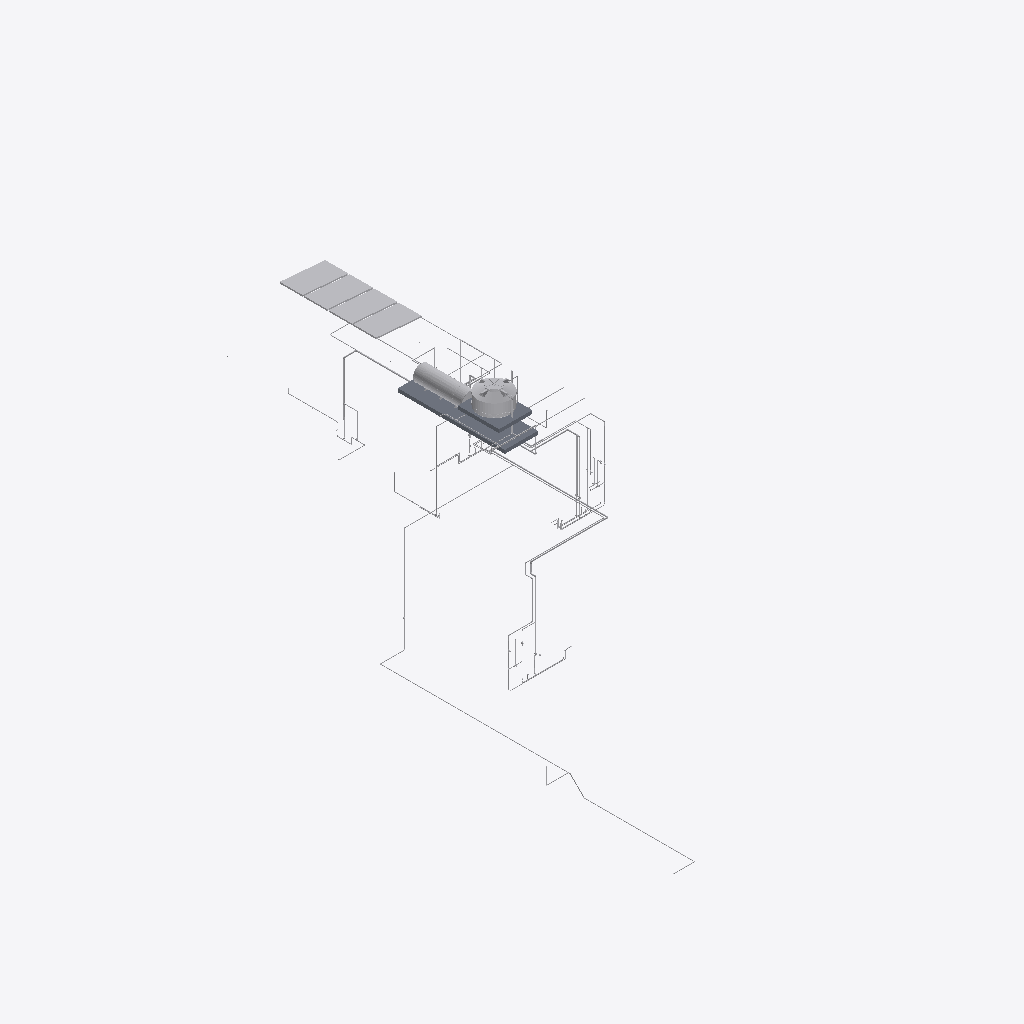
Isometric view of an IFC building model (IFC-SPF (STEP), schema IFC2X3, length unit metre), seen from the south-west, elements coloured by IFC class (only those large enough to see are counted): 41 other elements (light grey), 2 slabs (grey).
Extent 13.7 m × 27.7 m × 6.8 m (x, y, z). Storeys (10): 01-BALDRAMES (-0,10) at -0.10 m; 03-VIGAMENTO PORTAS DE VIDRO (PARTE INFERIOR) (+3,75) at 3.15 m; 02-LAJE INFERIOR(+3,35) at 3.35 m; VM at 3.45 m; 04-LAJE SALA (+4.45) at 4.45 m; VM FUNDO (+4.90) at 4.90 m; VM TOPO (+5.20) at 5.20 m; FINAL PLATIBANDA SALA (+5.45) at 5.45 m; 05-FINAL PLATIBANDA FRONTAL (+5,70) at 5.70 m; 05-FINAL PLATIBANDA BARRILETE (+6,20) at 6.20 m. Elements (598): 295 IfcFlowFitting, 263 IfcFlowSegment, 28 IfcFlowController, 10 IfcFlowTerminal, 2 IfcSlab.

HEADER;
FILE_DESCRIPTION(('ViewDefinition [CoordinationView_V2.0]','RevitIdentifiers [ContentGUID: be0d1124-7961-457b-aa04-cd03d7b3b8cb, VersionGUID: 9523de38-5c35-4962-a210-374453de25dc, NumberOfSaves: 91]','CoordinateReference [CoordinateBase: Coordenadas compartilhadas]'),'2;1');
FILE_NAME('CASA-HID.ifc','2026-09-02T23:30:16-03:00',(''),(''),'ODA SDAI 24.6','Autodesk Revit 24.3.30.11 (PTB) - IFC 24.3.30.11','');
FILE_SCHEMA(('IFC2X3'));
ENDSEC;
DATA;
#27=IFCPROJECT('2_3H4aUM55Uwe4pGCeJ4Sx',#18,'0001',$,$,'Nome do projeto','Status do projeto',(#22),#194874);
#75=IFCSITE('2_3H4aUM55Uwe4pGCeJ4Sv',#18,'Default',$,$,#74,$,$,.ELEMENT.,(-15,-52,0,-120620),(-47,-55,0,-114440),0.0,$,$);
#32=IFCBUILDING('2_3H4aUM55Uwe4pGCeJ4Sw',#18,'',$,$,#30,$,'',.ELEMENT.,$,$,#31);
#36=IFCBUILDINGSTOREY('1qv6ynVKX7xf87anS8vNi1',#18,'01-BALDRAMES (-0,10)',$,'Nível:Cabeça de 8 mm',#35,$,'01-BALDRAMES (-0,10)',.ELEMENT.,-0.10000000000014102);
#40=IFCBUILDINGSTOREY('2XoQAIDBvCs8NlduBsq76Q',#18,'03-VIGAMENTO PORTAS DE VIDRO (PARTE INFERIOR) (+3,75)',$,'Nível:Cabeça de 8 mm',#39,$,'03-VIGAMENTO PORTAS DE VIDRO (PARTE INFERIOR) (+3,75)',.ELEMENT.,3.1499999999997663);
#44=IFCBUILDINGSTOREY('0NXVOP0$L9hBbOq3O$JqFU',#18,'02-LAJE INFERIOR(+3,35)',$,'Nível:Cabeça de 8 mm',#43,$,'02-LAJE INFERIOR(+3,35)',.ELEMENT.,3.349999999999767);
#48=IFCBUILDINGSTOREY('03oS1_rC5BgRSWmGARjplp',#18,'VM',$,'Nível:Cabeça de 8 mm',#47,$,'VM',.ELEMENT.,3.4499999999999997);
#52=IFCBUILDINGSTOREY('2AnbPH7xHFQBrrfORw34p4',#18,'04-LAJE SALA (+4.45)',$,'Nível:Cabeça de 8 mm',#51,$,'04-LAJE SALA (+4.45)',.ELEMENT.,4.45);
#56=IFCBUILDINGSTOREY('03oS1_rC5BgRSWmGARjpYC',#18,'VM FUNDO (+4.90)',$,'Nível:Cabeça de 8 mm',#55,$,'VM FUNDO (+4.90)',.ELEMENT.,4.900000000000075);
#60=IFCBUILDINGSTOREY('03oS1_rC5BgRSWmGARjpjm',#18,'VM TOPO (+5.20)',$,'Nível:Cabeça de 8 mm',#59,$,'VM TOPO (+5.20)',.ELEMENT.,5.200000000000075);
#64=IFCBUILDINGSTOREY('2yt$ycS5r7TQaW_GtXXUxY',#18,'FINAL PLATIBANDA SALA (+5.45)',$,'Nível:Cabeça de 8 mm',#63,$,'FINAL PLATIBANDA SALA (+5.45)',.ELEMENT.,5.45);
#68=IFCBUILDINGSTOREY('0rsgCbE59AdAT6hmjir3An',#18,'05-FINAL PLATIBANDA FRONTAL (+5,70)',$,'Nível:Cabeça de 8 mm',#67,$,'05-FINAL PLATIBANDA FRONTAL (+5,70)',.ELEMENT.,5.699999999999999);
#72=IFCBUILDINGSTOREY('2yt$ycS5r7TQaW_GtXXU$F',#18,'05-FINAL PLATIBANDA BARRILETE (+6,20)',$,'Nível:Cabeça de 8 mm',#71,$,'05-FINAL PLATIBANDA BARRILETE (+6,20)',.ELEMENT.,6.199999999999999);
#69199=IFCSLAB('0ekhV2_H95TvLl4hLKpd9F',#18,'Piso:150MM:798348',$,'Piso:150MM',#69185,#69198,'798348',.FLOOR.);
#39903=IFCFLOWFITTING('0ekhV2_H95TvLl4hLKpdBS',#18,'AmancoWavin_EquipamentosHidraúlicos_CaixadAguaBocaFechada:1000 L:798239',$,'AmancoWavin_EquipamentosHidraúlicos_CaixadAguaBocaFechada:1000 L',#39902,#39899,'798239');
#15751=IFCFLOWTERMINAL('0ekhV2_H95TvLl4hLKpd4D',#18,'Boiler Termossifão:600 L:798158',$,'Boiler Termossifão:600 L',#15750,#15747,'798158');
#69155=IFCFLOWTERMINAL('0ekhV2_H95TvLl4hLKpd94',#18,'Placa Solar:c. 2 m²:798343',$,'Placa Solar:c. 2 m²',#69154,#69150,'798343');
#69140=IFCFLOWTERMINAL('0ekhV2_H95TvLl4hLKpd95',#18,'Placa Solar:c. 2 m²:798342',$,'Placa Solar:c. 2 m²',#69139,#69135,'798342');
#69167=IFCFLOWTERMINAL('0ekhV2_H95TvLl4hLKpd9B',#18,'Placa Solar:c. 2 m²:798344',$,'Placa Solar:c. 2 m²',#69166,#69162,'798344');
#69179=IFCFLOWTERMINAL('0ekhV2_H95TvLl4hLKpd9A',#18,'Placa Solar:c. 2 m²:798345',$,'Placa Solar:c. 2 m²',#69178,#69174,'798345');
#69231=IFCSLAB('0ekhV2_H95TvLl4hLKpd9H',#18,'Piso:150MM:798354',$,'Piso:150MM',#69221,#69230,'798354',.FLOOR.);
#93=IFCFLOWSEGMENT('0ekhV2_H95TvLl4hLKpd51',#18,'Tipos de tubos:HI-S-AF-TET:798082',$,'Tipos de tubos:HI-S-AF-TET',#78,#91,'798082');
#134457=IFCFLOWSEGMENT('0ekhV2_H95TvLl4hLKpcmS',#18,'Tipos de tubos:HI-S-AL-PIS:798943',$,'Tipos de tubos:HI-S-AL-PIS',#134448,#134456,'798943');
#1203=IFCFLOWSEGMENT('0ekhV2_H95TvLl4hLKpd55',#18,'Tipos de tubos:HI-S-AF-TET:798086',$,'Tipos de tubos:HI-S-AF-TET',#1194,#1202,'798086');
#3434=IFCFLOWSEGMENT('0ekhV2_H95TvLl4hLKpd5n',#18,'Tipos de tubos:HI-S-AF-TET:798130',$,'Tipos de tubos:HI-S-AF-TET',#3425,#3433,'798130');
#132722=IFCFLOWSEGMENT('0ekhV2_H95TvLl4hLKpcnm',#18,'Tipos de tubos:HI-S-AL-PIS:798899',$,'Tipos de tubos:HI-S-AL-PIS',#132713,#132721,'798899');
#152745=IFCFLOWSEGMENT('0ekhV2_H95TvLl4hLKpcsF',#18,'Tipos de tubos:HI-S-AL-PIS:799052',$,'Tipos de tubos:HI-S-AL-PIS',#152736,#152744,'799052');
#1320=IFCFLOWSEGMENT('0ekhV2_H95TvLl4hLKpd5N',#18,'Tipos de tubos:HI-S-AF-TET:798100',$,'Tipos de tubos:HI-S-AF-TET',#1311,#1319,'798100');
#74990=IFCFLOWSEGMENT('0ekhV2_H95TvLl4hLKpdFu',#18,'Tipos de tubos:CPVC - Água Quente:798523',$,'Tipos de tubos:CPVC - Água Quente',#74981,#74989,'798523');
#129271=IFCFLOWSEGMENT('0ekhV2_H95TvLl4hLKpcnl',#18,'Tipos de tubos:HI-S-AL-PIS:798892',$,'Tipos de tubos:HI-S-AL-PIS',#129262,#129270,'798892');
#71089=IFCFLOWSEGMENT('0ekhV2_H95TvLl4hLKpd9c',#18,'Tipos de tubos:HI-S-AF-TET:798373',$,'Tipos de tubos:HI-S-AF-TET',#71080,#71088,'798373');
#99924=IFCFLOWSEGMENT('0ekhV2_H95TvLl4hLKpdC3',#18,'Tipos de tubos:HI-S-AF-TET:798656',$,'Tipos de tubos:HI-S-AF-TET',#99915,#99923,'798656');
#74958=IFCFLOWSEGMENT('0ekhV2_H95TvLl4hLKpdFq',#18,'Tipos de tubos:CPVC - Água Quente:798519',$,'Tipos de tubos:CPVC - Água Quente',#74949,#74957,'798519');
#3370=IFCFLOWSEGMENT('0ekhV2_H95TvLl4hLKpd5f',#18,'Tipos de tubos:HI-S-AF-TET:798122',$,'Tipos de tubos:HI-S-AF-TET',#3361,#3369,'798122');
#3564=IFCFLOWSEGMENT('0ekhV2_H95TvLl4hLKpd5z',#18,'Tipos de tubos:CPVC - Água Quente:798142',$,'Tipos de tubos:CPVC - Água Quente',#3554,#3562,'798142');
#129129=IFCFLOWSEGMENT('0ekhV2_H95TvLl4hLKpcnV',#18,'Tipos de tubos:HI-S-AF-TET:798876',$,'Tipos de tubos:HI-S-AF-TET',#129120,#129128,'798876');
#158625=IFCFLOWSEGMENT('0ekhV2_H95TvLl4hLKpcr3',#18,'Tipos de tubos:Cobre Classe E:799104',$,'Tipos de tubos:Cobre Classe E',#158616,#158624,'799104');
#168936=IFCFLOWSEGMENT('0ekhV2_H95TvLl4hLKpcqT',#18,'Tipos de tubos:HI-S-EXT/LIM-TET:799198',$,'Tipos de tubos:HI-S-EXT/LIM-TET',#168927,#168935,'799198');
#74733=IFCFLOWSEGMENT('0ekhV2_H95TvLl4hLKpdFV',#18,'Tipos de tubos:HI-S-AF-TET:798492',$,'Tipos de tubos:HI-S-AF-TET',#74724,#74732,'798492');
#158710=IFCFLOWSEGMENT('0ekhV2_H95TvLl4hLKpcr9',#18,'Tipos de tubos:CPVC - Água Quente:799114',$,'Tipos de tubos:CPVC - Água Quente',#158701,#158709,'799114');
#133737=IFCFLOWSEGMENT('0ekhV2_H95TvLl4hLKpcmC',#18,'Tipos de tubos:CPVC - Água Quente:798927',$,'Tipos de tubos:CPVC - Água Quente',#133728,#133736,'798927');
#69261=IFCFLOWSEGMENT('0ekhV2_H95TvLl4hLKpd9Q',#18,'Tipos de tubos:HI-S-AF-TET:798361',$,'Tipos de tubos:HI-S-AF-TET',#69252,#69260,'798361');
#73090=IFCFLOWSEGMENT('0ekhV2_H95TvLl4hLKpd8Q',#18,'Tipos de tubos:CPVC - Água Quente:798425',$,'Tipos de tubos:CPVC - Água Quente',#73081,#73089,'798425');
#49353=IFCFLOWSEGMENT('0ekhV2_H95TvLl4hLKpdAA',#18,'Tipos de tubos:HI-S-AF-TET:798281',$,'Tipos de tubos:HI-S-AF-TET',#49342,#49352,'798281');
#74862=IFCFLOWSEGMENT('0ekhV2_H95TvLl4hLKpdFe',#18,'Tipos de tubos:CPVC - Água Quente:798507',$,'Tipos de tubos:CPVC - Água Quente',#74853,#74861,'798507');
#134478=IFCFLOWSEGMENT('0ekhV2_H95TvLl4hLKpcmY',#18,'Tipos de tubos:HI-S-AF-PIS:798945',$,'Tipos de tubos:HI-S-AF-PIS',#134469,#134477,'798945');
#4111=IFCFLOWSEGMENT('0ekhV2_H95TvLl4hLKpd47',#18,'Tipos de tubos:CPVC - Água Quente:798148',$,'Tipos de tubos:CPVC - Água Quente',#4102,#4110,'798148');
#82644=IFCFLOWSEGMENT('0ekhV2_H95TvLl4hLKpdEp',#18,'Tipos de tubos:HI-S-AF-TET:798576',$,'Tipos de tubos:HI-S-AF-TET',#82635,#82643,'798576');
#168196=IFCFLOWSEGMENT('0ekhV2_H95TvLl4hLKpcq7',#18,'Tipos de tubos:CPVC - Água Quente:799172',$,'Tipos de tubos:CPVC - Água Quente',#168187,#168195,'799172');
#84330=IFCFLOWSEGMENT('0ekhV2_H95TvLl4hLKpdEt',#18,'Tipos de tubos:CPVC - Água Quente:798580',$,'Tipos de tubos:CPVC - Água Quente',#84321,#84329,'798580');
#152446=IFCFLOWSEGMENT('0ekhV2_H95TvLl4hLKpcta',#18,'Tipos de tubos:CPVC - Água Quente:799015',$,'Tipos de tubos:CPVC - Água Quente',#152437,#152445,'799015');
#1373=IFCFLOWSEGMENT('0ekhV2_H95TvLl4hLKpd5P',#18,'Tipos de tubos:HI-S-AF-TET:798106',$,'Tipos de tubos:HI-S-AF-TET',#1364,#1372,'798106');
#23914=IFCFLOWSEGMENT('0ekhV2_H95TvLl4hLKpd4t',#18,'Tipos de tubos:Cobre Classe E:798196',$,'Tipos de tubos:Cobre Classe E',#23905,#23913,'798196');
#72994=IFCFLOWSEGMENT('0ekhV2_H95TvLl4hLKpd8D',#18,'Tipos de tubos:HI-S-AF-TET:798414',$,'Tipos de tubos:HI-S-AF-TET',#72985,#72993,'798414');
#73371=IFCFLOWSEGMENT('0ekhV2_H95TvLl4hLKpd8_',#18,'Tipos de tubos:HI-S-AF-TET:798461',$,'Tipos de tubos:HI-S-AF-TET',#73360,#73370,'798461');
#132701=IFCFLOWSEGMENT('0ekhV2_H95TvLl4hLKpcno',#18,'Tipos de tubos:HI-S-AL-PIS:798897',$,'Tipos de tubos:HI-S-AL-PIS',#132692,#132700,'798897');
ENDSEC;
